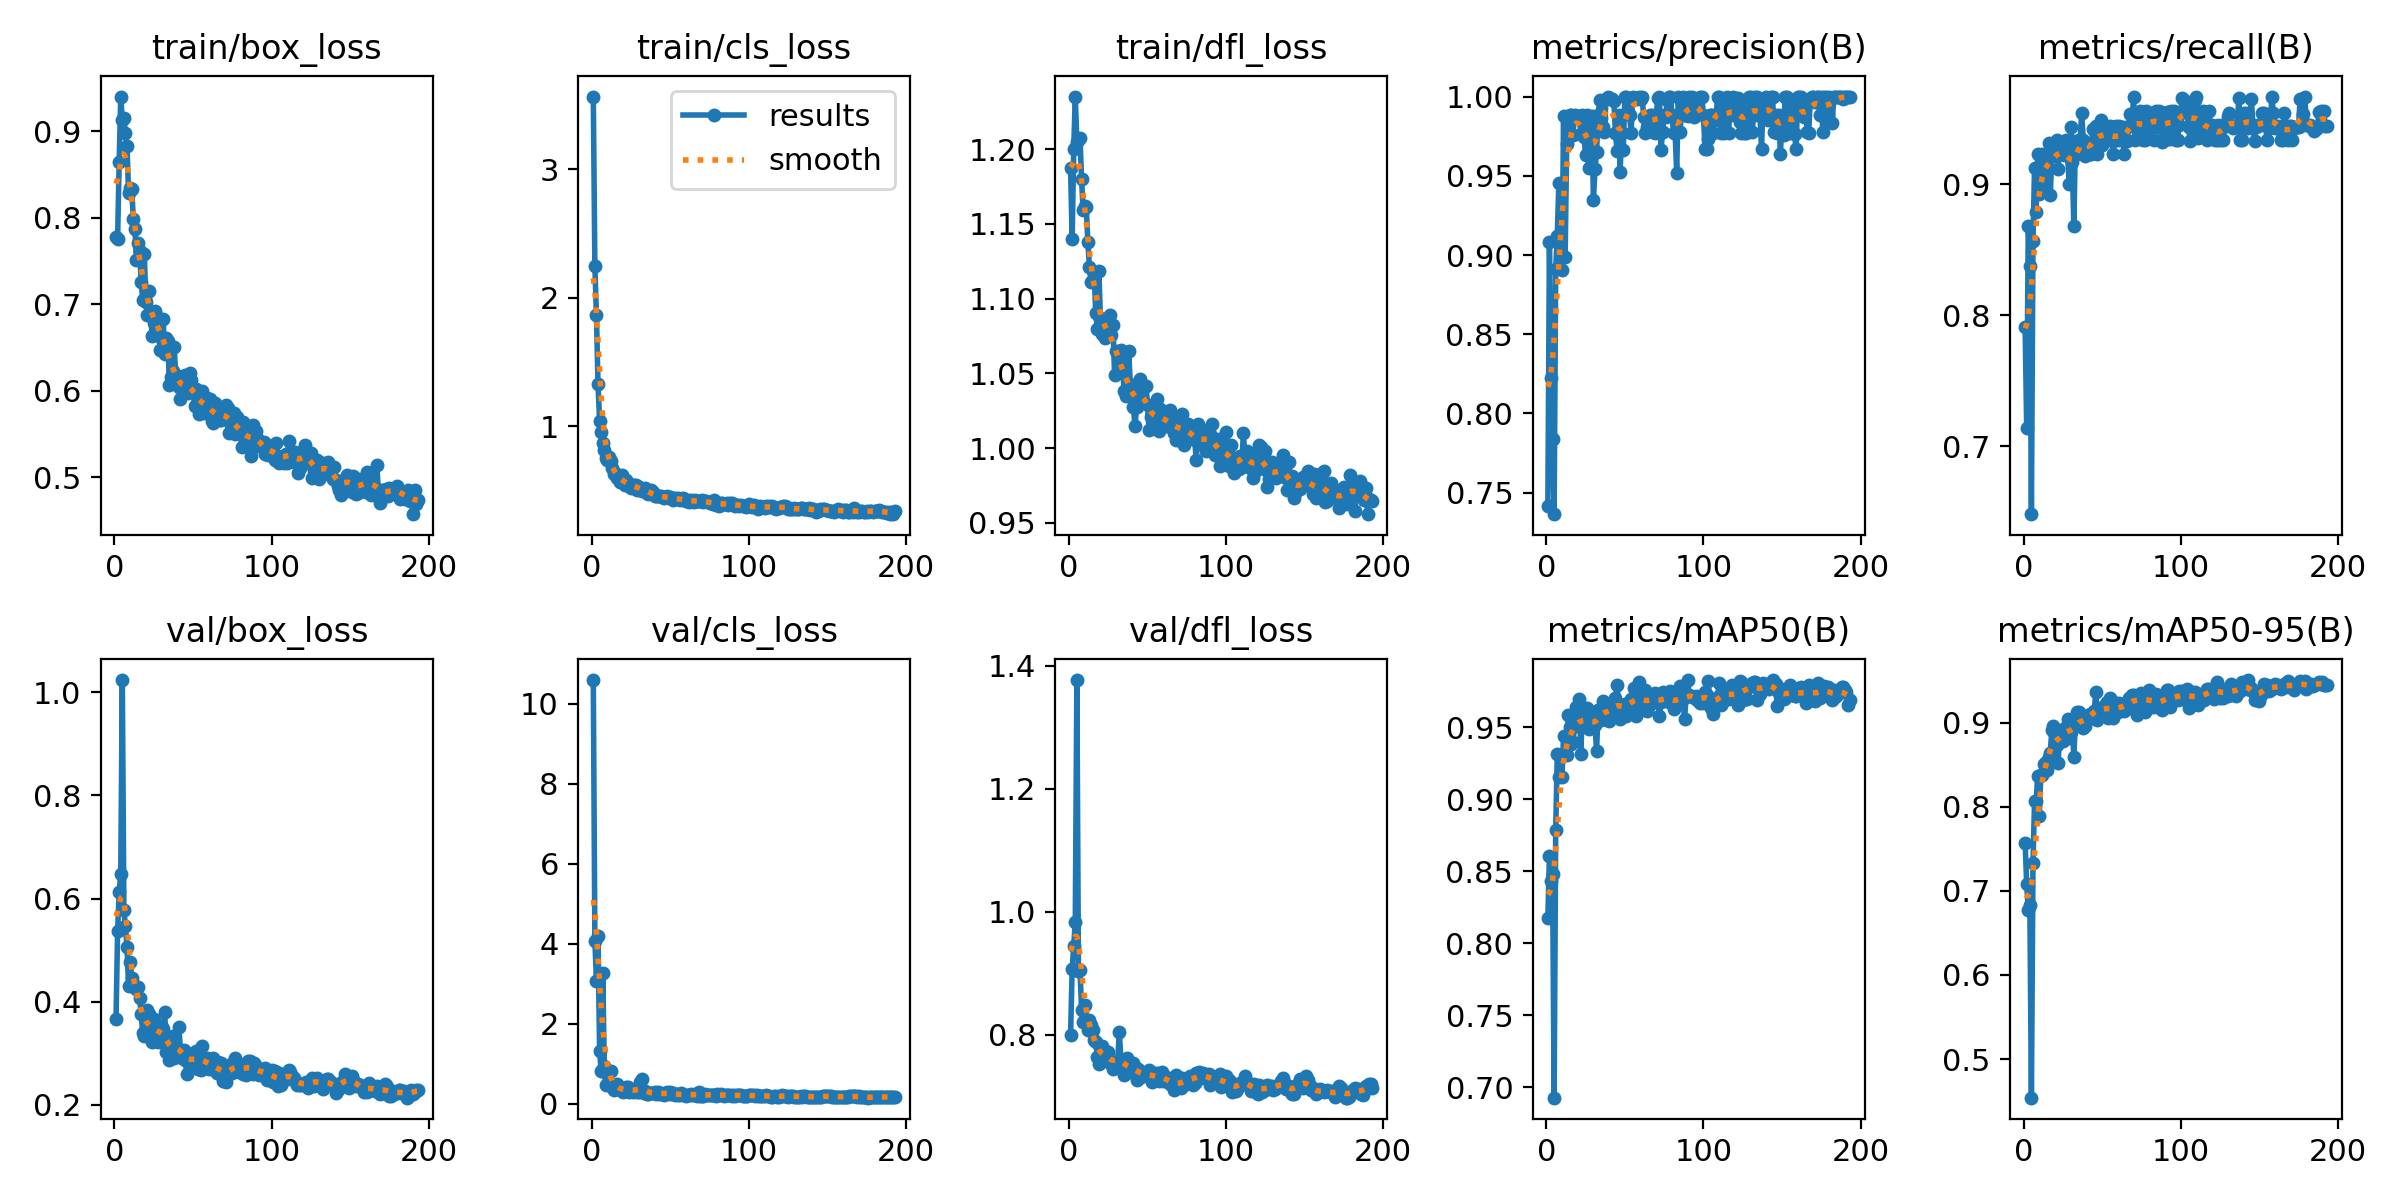

The table this chart was drawn from, first rows:
epoch, train/box_loss, train/cls_loss, train/dfl_loss, metrics/precision(B), metrics/recall(B), metrics/mAP50(B), metrics/mAP50-95(B), val/box_loss, val/cls_loss, val/dfl_loss, lr/pg0, lr/pg1, lr/pg2
1, 0.7778, 3.565, 1.187, 0.7416, 0.7912, 0.8177, 0.7572, 0.3663, 10.59, 0.8003, 0.003314, 0.003314, 0.003314
2, 0.7754, 2.242, 1.14, 0.9083, 0.7143, 0.8603, 0.7078, 0.5367, 4.074, 0.9067, 0.006646, 0.006646, 0.006646
3, 0.8641, 1.862, 1.2, 0.8221, 0.8681, 0.8434, 0.6772, 0.613, 3.074, 0.9439, 0.009977, 0.009977, 0.009977
4, 0.9398, 1.327, 1.235, 0.784, 0.8376, 0.8481, 0.6837, 0.6479, 4.202, 0.9839, 0.009994, 0.009994, 0.009994
5, 0.9122, 1.042, 1.204, 0.7365, 0.6483, 0.6928, 0.454, 1.023, 1.325, 1.377, 0.009994, 0.009994, 0.009994
6, 0.9146, 0.9503, 1.206, 0.8915, 0.8571, 0.8789, 0.7337, 0.5776, 0.8031, 0.9045, 0.009992, 0.009992, 0.009992
7, 0.8973, 0.8698, 1.208, 0.9121, 0.9127, 0.9312, 0.8067, 0.5461, 3.276, 0.9048, 0.00999, 0.00999, 0.00999
8, 0.8821, 0.8101, 1.18, 0.9453, 0.8791, 0.9154, 0.8068, 0.5058, 0.9361, 0.8399, 0.009988, 0.009988, 0.009988
9, 0.8278, 0.7477, 1.159, 0.9113, 0.9231, 0.9303, 0.8365, 0.4306, 0.4602, 0.8201, 0.009986, 0.009986, 0.009986
10, 0.8346, 0.7392, 1.162, 0.8904, 0.893, 0.9156, 0.7888, 0.4778, 0.7498, 0.8478, 0.009984, 0.009984, 0.009984
11, 0.8326, 0.7608, 1.161, 0.9879, 0.898, 0.9437, 0.8377, 0.4462, 0.4714, 0.8204, 0.009982, 0.009982, 0.009982
12, 0.7988, 0.7247, 1.137, 0.8988, 0.9231, 0.9319, 0.8377, 0.4311, 0.8157, 0.8085, 0.00998, 0.00998, 0.00998
13, 0.7868, 0.6713, 1.121, 0.9702, 0.9011, 0.9309, 0.8513, 0.4284, 0.4061, 0.8248, 0.009978, 0.009978, 0.009978
14, 0.7514, 0.625, 1.111, 0.986, 0.9231, 0.9584, 0.8529, 0.4245, 0.3409, 0.8155, 0.009976, 0.009976, 0.009976
15, 0.7705, 0.6355, 1.112, 0.9881, 0.9141, 0.9502, 0.844, 0.429, 0.3725, 0.8071, 0.009974, 0.009974, 0.009974
16, 0.7618, 0.5973, 1.117, 0.9883, 0.9313, 0.9385, 0.8591, 0.4081, 0.4834, 0.7911, 0.009972, 0.009972, 0.009972
17, 0.7258, 0.5952, 1.09, 0.976, 0.8922, 0.9398, 0.8642, 0.3764, 0.4006, 0.7889, 0.00997, 0.00997, 0.00997
18, 0.7042, 0.5617, 1.08, 0.9882, 0.9215, 0.9507, 0.8919, 0.3388, 0.3857, 0.7645, 0.009968, 0.009968, 0.009968
19, 0.7575, 0.6203, 1.118, 0.9872, 0.9231, 0.9644, 0.8962, 0.3342, 0.3022, 0.753, 0.009966, 0.009966, 0.009966
20, 0.702, 0.5582, 1.087, 0.9868, 0.9231, 0.9512, 0.8869, 0.3364, 0.2897, 0.7578, 0.009964, 0.009964, 0.009964
21, 0.6879, 0.5417, 1.076, 0.9876, 0.9341, 0.9698, 0.8739, 0.3832, 0.3348, 0.7817, 0.009962, 0.009962, 0.009962
22, 0.715, 0.5762, 1.086, 0.9765, 0.912, 0.9314, 0.852, 0.3772, 0.4255, 0.776, 0.00996, 0.00996, 0.00996
23, 0.6908, 0.5565, 1.074, 0.9883, 0.9312, 0.9644, 0.8885, 0.3618, 0.4118, 0.7698, 0.009958, 0.009958, 0.009958
24, 0.6634, 0.5327, 1.075, 0.9746, 0.9231, 0.9571, 0.8919, 0.322, 0.2858, 0.7597, 0.009956, 0.009956, 0.009956
25, 0.6781, 0.5163, 1.075, 0.9634, 0.9231, 0.9503, 0.8789, 0.3674, 0.3092, 0.7725, 0.009954, 0.009954, 0.009954
26, 0.6925, 0.5392, 1.089, 0.9882, 0.9227, 0.9635, 0.8891, 0.3387, 0.2785, 0.7539, 0.009952, 0.009952, 0.009952
27, 0.6853, 0.543, 1.075, 0.955, 0.9339, 0.9486, 0.8952, 0.3393, 0.3501, 0.7571, 0.00995, 0.00995, 0.00995
28, 0.6803, 0.5376, 1.082, 0.9843, 0.9231, 0.9547, 0.9041, 0.3217, 0.3083, 0.744, 0.009949, 0.009949, 0.009949
29, 0.6469, 0.504, 1.049, 0.9879, 0.9004, 0.9538, 0.8821, 0.3455, 0.2852, 0.751, 0.009947, 0.009947, 0.009947
30, 0.6599, 0.5246, 1.065, 0.9347, 0.9439, 0.9584, 0.8889, 0.3511, 0.2942, 0.756, 0.009945, 0.009945, 0.009945
31, 0.6824, 0.5199, 1.065, 0.9543, 0.9172, 0.9518, 0.8969, 0.3467, 0.5333, 0.7564, 0.009943, 0.009943, 0.009943
32, 0.6423, 0.4971, 1.055, 0.9648, 0.8681, 0.9336, 0.8588, 0.38, 0.6117, 0.8052, 0.009941, 0.009941, 0.009941
33, 0.6613, 0.5043, 1.065, 0.9884, 0.9334, 0.962, 0.9038, 0.3028, 0.2664, 0.7604, 0.009939, 0.009939, 0.009939
34, 0.6573, 0.517, 1.059, 0.9979, 0.9231, 0.9624, 0.9123, 0.3067, 0.3238, 0.747, 0.009937, 0.009937, 0.009937
35, 0.6066, 0.4777, 1.038, 0.9864, 0.9341, 0.9551, 0.9128, 0.2877, 0.2326, 0.7342, 0.009935, 0.009935, 0.009935
36, 0.6159, 0.4676, 1.034, 0.9806, 0.9341, 0.968, 0.9056, 0.3071, 0.246, 0.7446, 0.009933, 0.009933, 0.009933
37, 0.6226, 0.4789, 1.038, 0.9775, 0.9543, 0.9643, 0.9015, 0.3328, 0.2697, 0.7622, 0.009931, 0.009931, 0.009931
38, 0.6509, 0.499, 1.065, 0.9982, 0.9341, 0.9634, 0.8939, 0.2905, 0.2609, 0.7401, 0.009929, 0.009929, 0.009929
39, 0.6184, 0.4834, 1.043, 1, 0.9216, 0.9554, 0.8966, 0.3088, 0.2634, 0.7534, 0.009927, 0.009927, 0.009927
40, 0.6075, 0.4535, 1.042, 0.9988, 0.9231, 0.9543, 0.9035, 0.3002, 0.2812, 0.7418, 0.009925, 0.009925, 0.009925
41, 0.6042, 0.4522, 1.027, 0.9985, 0.9231, 0.9658, 0.9064, 0.3517, 0.2464, 0.7544, 0.009923, 0.009923, 0.009923
42, 0.5905, 0.4553, 1.015, 0.9986, 0.9231, 0.9571, 0.911, 0.3046, 0.2786, 0.7484, 0.009921, 0.009921, 0.009921
43, 0.6031, 0.4536, 1.027, 0.9973, 0.9231, 0.9609, 0.9067, 0.2905, 0.2469, 0.727, 0.009919, 0.009919, 0.009919
44, 0.609, 0.4566, 1.036, 0.9772, 0.9426, 0.9703, 0.9053, 0.3059, 0.2515, 0.7446, 0.009917, 0.009917, 0.009917
45, 0.6182, 0.4443, 1.046, 0.9658, 0.9322, 0.9795, 0.9141, 0.2863, 0.2482, 0.7379, 0.009915, 0.009915, 0.009915
46, 0.6011, 0.4414, 1.034, 0.9885, 0.9448, 0.9663, 0.9372, 0.2607, 0.2021, 0.7314, 0.009913, 0.009913, 0.009913
47, 0.5968, 0.4509, 1.031, 0.9527, 0.9231, 0.956, 0.9038, 0.2994, 0.2677, 0.7387, 0.009911, 0.009911, 0.009911
48, 0.6199, 0.4534, 1.041, 0.9772, 0.9429, 0.9617, 0.9138, 0.2865, 0.2932, 0.7346, 0.009909, 0.009909, 0.009909
49, 0.6122, 0.4415, 1.042, 0.9664, 0.9492, 0.9648, 0.9174, 0.2791, 0.2408, 0.735, 0.009907, 0.009907, 0.009907
50, 0.6007, 0.446, 1.029, 1, 0.9303, 0.9661, 0.9093, 0.3008, 0.2799, 0.7364, 0.009905, 0.009905, 0.009905
51, 0.5817, 0.4372, 1.012, 1, 0.9331, 0.9579, 0.9174, 0.2857, 0.2376, 0.743, 0.009903, 0.009903, 0.009903
52, 0.602, 0.4244, 1.021, 0.9977, 0.9341, 0.965, 0.9213, 0.3046, 0.2527, 0.7316, 0.009901, 0.009901, 0.009901
53, 0.595, 0.437, 1.024, 0.9885, 0.943, 0.9681, 0.9253, 0.2703, 0.2191, 0.7235, 0.009899, 0.009899, 0.009899
54, 0.5735, 0.4319, 1.021, 0.9772, 0.944, 0.9693, 0.906, 0.2985, 0.2274, 0.7372, 0.009897, 0.009897, 0.009897
55, 0.5792, 0.4424, 1.015, 1, 0.9443, 0.9686, 0.929, 0.2678, 0.2262, 0.7314, 0.009895, 0.009895, 0.009895
56, 0.6001, 0.4259, 1.033, 0.9986, 0.9341, 0.9775, 0.9123, 0.3146, 0.2207, 0.7372, 0.009893, 0.009893, 0.009893
57, 0.574, 0.4309, 1.011, 0.9988, 0.9231, 0.9578, 0.9062, 0.2728, 0.2587, 0.7251, 0.009891, 0.009891, 0.009891
58, 0.5901, 0.4414, 1.026, 0.9988, 0.9341, 0.9634, 0.9177, 0.289, 0.2398, 0.7363, 0.009889, 0.009889, 0.009889
59, 0.5916, 0.421, 1.024, 1, 0.9449, 0.9813, 0.9237, 0.2908, 0.2109, 0.7392, 0.009887, 0.009887, 0.009887
60, 0.575, 0.4127, 1.016, 0.9987, 0.9341, 0.9727, 0.9133, 0.2704, 0.1955, 0.7248, 0.009885, 0.009885, 0.009885
... 133 more rows
